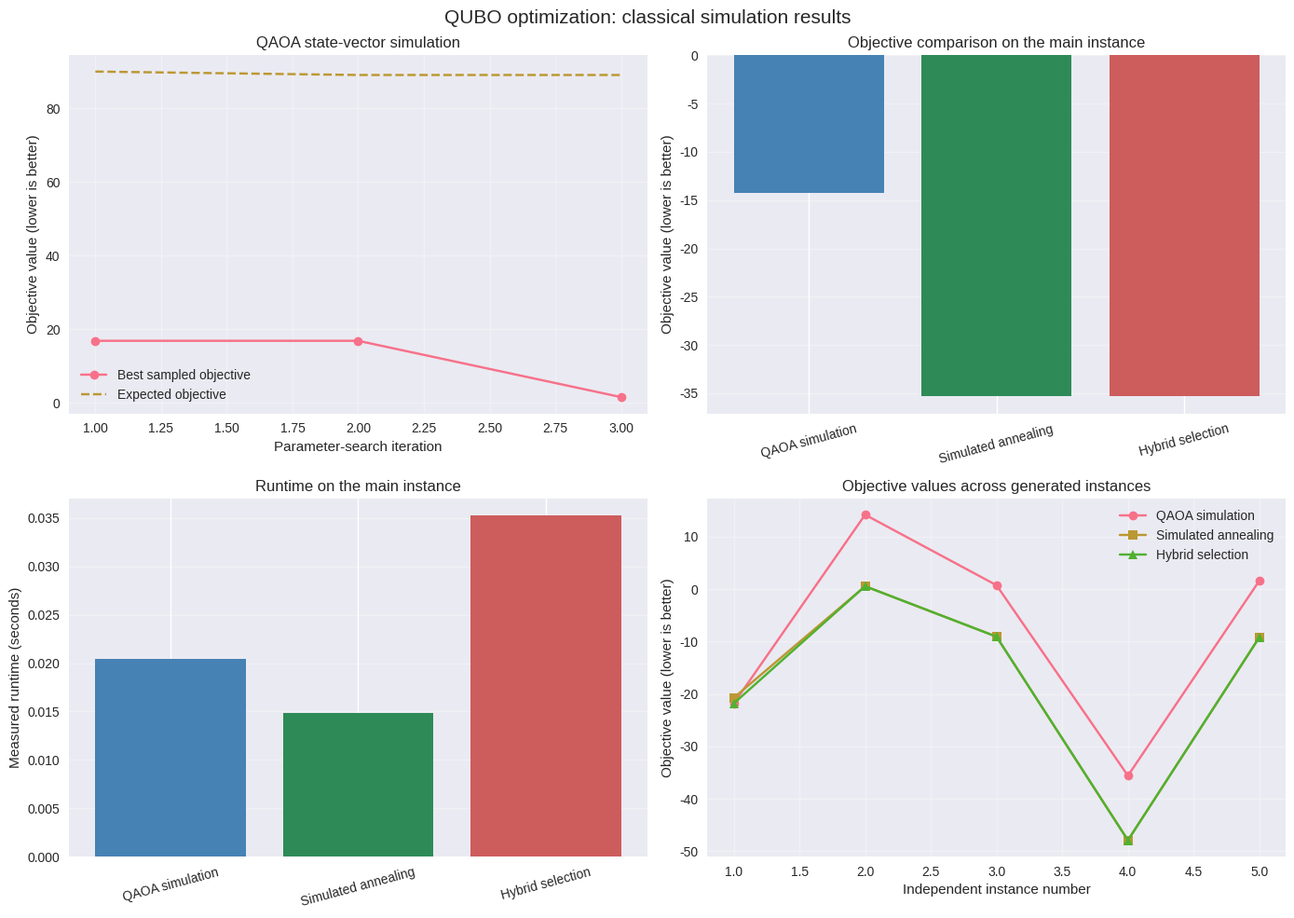

The matplotlib source for this figure:
from dataclasses import dataclass, field
from typing import Any, Dict, List
import random
import time
import warnings

import matplotlib.pyplot as plt
import numpy as np
import seaborn as sns

warnings.filterwarnings("ignore")

plt.style.use("seaborn-v0_8")
sns.set_palette("husl")

# Fixed seeds make the stochastic demonstration reproducible within a given environment.
np.random.seed(42)
random.seed(42)

@dataclass
class QUBOSolution:
    """Store a binary QUBO solution and descriptive run information."""

    variables: np.ndarray
    objective_value: float
    constraints_satisfied: bool
    solution_quality: float
    computation_time: float


@dataclass
class QuantumCircuit:
    """State-vector QAOA circuit for a small binary optimization problem."""

    num_qubits: int
    num_layers: int
    gamma_params: List[float] = field(default_factory=list)
    beta_params: List[float] = field(default_factory=list)
    circuit_depth: int = 0

    def initialize_parameters(self, num_layers: int) -> None:
        """Draw reproducible initial angles using the notebook's seeded generator."""
        self.num_layers = num_layers
        self.gamma_params = [
            np.random.uniform(0.0, 2.0 * np.pi) for _ in range(num_layers)
        ]
        self.beta_params = [
            np.random.uniform(0.0, np.pi) for _ in range(num_layers)
        ]
        self.circuit_depth = 2 * num_layers

    def apply_mixer_layer(self, state: np.ndarray, beta: float) -> np.ndarray:
        """Apply exp(-i beta X) to each qubit axis of the state vector."""
        amplitudes = state.reshape((2,) * self.num_qubits)
        cosine = np.cos(beta)
        sine = -1j * np.sin(beta)

        for qubit in range(self.num_qubits):
            moved = np.moveaxis(amplitudes, qubit, 0)
            zero_amplitudes = moved[0].copy()
            one_amplitudes = moved[1].copy()
            moved[0] = cosine * zero_amplitudes + sine * one_amplitudes
            moved[1] = sine * zero_amplitudes + cosine * one_amplitudes
            amplitudes = np.moveaxis(moved, 0, qubit)

        return amplitudes.reshape(-1)

    def apply_problem_layer(
        self,
        state: np.ndarray,
        gamma: float,
        objective_values: np.ndarray,
    ) -> np.ndarray:
        """Encode each basis state's QUBO cost as a complex phase."""
        return state * np.exp(-1j * gamma * objective_values)

    def execute_circuit(self, objective_values: np.ndarray) -> np.ndarray:
        """Return normalized measurement probabilities for all basis states."""
        expected_size = 2**self.num_qubits
        if objective_values.shape != (expected_size,):
            raise ValueError("Objective values must contain one entry per basis state.")

        state = np.ones(expected_size, dtype=complex) / np.sqrt(expected_size)
        for layer in range(self.num_layers):
            state = self.apply_problem_layer(
                state, self.gamma_params[layer], objective_values
            )
            state = self.apply_mixer_layer(state, self.beta_params[layer])

        probabilities = np.abs(state) ** 2
        probability_sum = probabilities.sum()
        if not np.isfinite(probability_sum) or probability_sum <= 0.0:
            raise FloatingPointError("The circuit produced invalid measurement probabilities.")

        # Normalization protects sampling from small floating-point accumulation error.
        return probabilities / probability_sum


@dataclass
class QAOA:
    """QAOA with exact state-vector simulation and stochastic angle proposals."""

    qaoa_id: str
    num_qubits: int
    num_layers: int
    max_iterations: int = 100
    convergence_threshold: float = 1e-6
    optimization_history: List[Dict[str, Any]] = field(default_factory=list)

    @staticmethod
    def _evaluate_qubo(
        solution: np.ndarray,
        qubo_matrix: np.ndarray,
        linear_terms: np.ndarray,
    ) -> float:
        """Evaluate x^T Q x + c^T x for one binary vector."""
        return float(solution @ qubo_matrix @ solution + linear_terms @ solution)

    def _all_objective_values(
        self,
        qubo_matrix: np.ndarray,
        linear_terms: np.ndarray,
    ) -> np.ndarray:
        """Evaluate the QUBO objective for every state-vector basis assignment."""
        indices = np.arange(2**self.num_qubits)
        bit_positions = np.arange(self.num_qubits - 1, -1, -1)
        assignments = ((indices[:, None] >> bit_positions) & 1).astype(int)
        return np.einsum(
            "bi,ij,bj->b", assignments, qubo_matrix, assignments
        ) + assignments @ linear_terms

    def optimize_qubo(
        self,
        qubo_matrix: np.ndarray,
        linear_terms: np.ndarray,
    ) -> QUBOSolution:
        """Search QAOA samples while adjusting angles by stochastic proposals."""
        start_time = time.perf_counter()
        self.optimization_history = []
        objective_values = self._all_objective_values(qubo_matrix, linear_terms)

        circuit = QuantumCircuit(self.num_qubits, self.num_layers)
        circuit.initialize_parameters(self.num_layers)
        best_solution = None
        best_value = float("inf")
        previous_best_expected = float("inf")

        for iteration in range(self.max_iterations):
            probabilities = circuit.execute_circuit(objective_values)
            expected_value = float(probabilities @ objective_values)

            # Sampling turns the simulated measurement distribution into candidate decisions.
            sampled_indices = np.random.choice(
                len(probabilities), size=100, p=probabilities
            )
            for index in sampled_indices:
                bits = np.array(
                    [int(bit) for bit in format(int(index), f"0{self.num_qubits}b")]
                )
                value = self._evaluate_qubo(bits, qubo_matrix, linear_terms)
                if value < best_value:
                    best_value = value
                    best_solution = bits.copy()

            self.optimization_history.append(
                {
                    "iteration": iteration + 1,
                    "best_value": best_value,
                    "expected_value": expected_value,
                    "num_samples": len(sampled_indices),
                    "gamma_params": circuit.gamma_params.copy(),
                    "beta_params": circuit.beta_params.copy(),
                }
            )

            if (
                iteration > 0
                and abs(previous_best_expected - expected_value)
                < self.convergence_threshold
            ):
                break
            previous_best_expected = expected_value

            proposed_gamma = [
                (angle + np.random.uniform(-0.1, 0.1)) % (2.0 * np.pi)
                for angle in circuit.gamma_params
            ]
            proposed_beta = [
                (angle + np.random.uniform(-0.1, 0.1)) % np.pi
                for angle in circuit.beta_params
            ]
            old_gamma = circuit.gamma_params
            old_beta = circuit.beta_params
            circuit.gamma_params = proposed_gamma
            circuit.beta_params = proposed_beta
            proposed_probabilities = circuit.execute_circuit(objective_values)
            proposed_expected = float(proposed_probabilities @ objective_values)

            # Keep a parameter proposal only when it does not worsen the expected cost.
            if proposed_expected > expected_value:
                circuit.gamma_params = old_gamma
                circuit.beta_params = old_beta

        if best_solution is None:
            raise RuntimeError("QAOA did not produce a sampled binary assignment.")

        computation_time = time.perf_counter() - start_time
        return QUBOSolution(
            variables=best_solution,
            objective_value=best_value,
            constraints_satisfied=True,
            solution_quality=-best_value,
            computation_time=computation_time,
        )


@dataclass
class ClassicalOptimizer:
    """Simulated annealing optimizer for the same QUBO objective."""

    optimizer_id: str
    optimization_method: str = "simulated_annealing"
    max_iterations: int = 1000
    temperature: float = 100.0
    cooling_rate: float = 0.95

    @staticmethod
    def _evaluate_qubo(
        solution: np.ndarray,
        qubo_matrix: np.ndarray,
        linear_terms: np.ndarray,
    ) -> float:
        """Evaluate x^T Q x + c^T x for one binary vector."""
        return float(solution @ qubo_matrix @ solution + linear_terms @ solution)

    def optimize_qubo(
        self,
        qubo_matrix: np.ndarray,
        linear_terms: np.ndarray,
    ) -> QUBOSolution:
        """Minimize the QUBO objective by accepting or rejecting bit flips."""
        start_time = time.perf_counter()
        num_variables = qubo_matrix.shape[0]
        current_solution = np.random.randint(0, 2, num_variables)
        current_value = self._evaluate_qubo(
            current_solution, qubo_matrix, linear_terms
        )
        best_solution = current_solution.copy()
        best_value = current_value
        temperature = self.temperature

        for _ in range(self.max_iterations):
            neighbor_solution = current_solution.copy()
            flip_index = np.random.randint(0, num_variables)
            neighbor_solution[flip_index] = 1 - neighbor_solution[flip_index]
            neighbor_value = self._evaluate_qubo(
                neighbor_solution, qubo_matrix, linear_terms
            )
            delta = neighbor_value - current_value

            accept_neighbor = delta < 0.0
            if not accept_neighbor and temperature > 0.0:
                accept_neighbor = np.random.random() < np.exp(-delta / temperature)

            if accept_neighbor:
                current_solution = neighbor_solution
                current_value = neighbor_value
                if current_value < best_value:
                    best_solution = current_solution.copy()
                    best_value = current_value

            temperature *= self.cooling_rate

        computation_time = time.perf_counter() - start_time
        return QUBOSolution(
            variables=best_solution,
            objective_value=best_value,
            constraints_satisfied=True,
            solution_quality=-best_value,
            computation_time=computation_time,
        )


@dataclass
class QuantumHybridOptimizer:
    """Run QAOA and simulated annealing, then retain the lower-cost solution."""

    optimizer_id: str
    qaoa: QAOA
    classical_optimizer: ClassicalOptimizer
    hybrid_strategy: str = "quantum_first"
    performance_history: List[Dict[str, Any]] = field(default_factory=list)

    def optimize_network_design(
        self,
        network_matrix: np.ndarray,
        demand_vector: np.ndarray,
    ) -> Dict[str, Any]:
        """Compare both optimizers on one QUBO instance and select the best cost."""
        if network_matrix.shape != (self.qaoa.num_qubits, self.qaoa.num_qubits):
            raise ValueError("The QUBO matrix shape must match the number of variables.")
        if demand_vector.shape != (self.qaoa.num_qubits,):
            raise ValueError("The linear coefficient vector has an incompatible shape.")
        if not np.allclose(network_matrix, network_matrix.T):
            raise ValueError("The QUBO matrix must be symmetric in this example.")
        if self.hybrid_strategy not in {
            "quantum_first", "classical_first", "alternating"
        }:
            raise ValueError("Unknown hybrid strategy.")

        print(f"Running hybrid optimization: {self.hybrid_strategy}")
        results = {
            "quantum_solution": None,
            "classical_solution": None,
            "hybrid_solution": None,
            "performance_comparison": {},
            "speedup_analysis": {},
        }

        if self.hybrid_strategy == "classical_first":
            classical_solution = self.classical_optimizer.optimize_qubo(
                network_matrix, demand_vector
            )
            quantum_solution = self.qaoa.optimize_qubo(
                network_matrix, demand_vector
            )
        else:
            quantum_solution = self.qaoa.optimize_qubo(
                network_matrix, demand_vector
            )
            classical_solution = self.classical_optimizer.optimize_qubo(
                network_matrix, demand_vector
            )

        selected_solution = min(
            (quantum_solution, classical_solution),
            key=lambda solution: solution.objective_value,
        )
        hybrid_solution = QUBOSolution(
            variables=selected_solution.variables.copy(),
            objective_value=selected_solution.objective_value,
            constraints_satisfied=selected_solution.constraints_satisfied,
            solution_quality=selected_solution.solution_quality,
            computation_time=(
                quantum_solution.computation_time
                + classical_solution.computation_time
            ),
        )

        results["quantum_solution"] = quantum_solution
        results["classical_solution"] = classical_solution
        results["hybrid_solution"] = hybrid_solution
        results["performance_comparison"] = {
            "quantum_quality": quantum_solution.solution_quality,
            "classical_quality": classical_solution.solution_quality,
            "hybrid_quality": hybrid_solution.solution_quality,
            "quantum_time": quantum_solution.computation_time,
            "classical_time": classical_solution.computation_time,
            "hybrid_time": hybrid_solution.computation_time,
        }

        quantum_speedup = (
            classical_solution.computation_time / quantum_solution.computation_time
            if quantum_solution.computation_time > 0.0
            else float("nan")
        )
        hybrid_speedup = (
            classical_solution.computation_time / hybrid_solution.computation_time
            if hybrid_solution.computation_time > 0.0
            else float("nan")
        )
        results["speedup_analysis"] = {
            "quantum_speedup": quantum_speedup,
            "hybrid_speedup": hybrid_speedup,
            "objective_improvement": (
                classical_solution.objective_value
                - hybrid_solution.objective_value
            ),
        }

        self.performance_history.append(
            {
                "hybrid_strategy": self.hybrid_strategy,
                "quantum_quality": quantum_solution.solution_quality,
                "classical_quality": classical_solution.solution_quality,
                "hybrid_quality": hybrid_solution.solution_quality,
                "quantum_speedup": quantum_speedup,
                "hybrid_speedup": hybrid_speedup,
            }
        )
        return results

    def generate_quantum_report(self) -> Dict[str, Any]:
        """Summarize observed runs without making hardware or scalability claims."""
        report = {
            "optimizer_id": self.optimizer_id,
            "system_overview": {
                "qaoa_qubits": self.qaoa.num_qubits,
                "qaoa_layers": self.qaoa.num_layers,
                "classical_method": self.classical_optimizer.optimization_method,
                "hybrid_strategy": self.hybrid_strategy,
            },
            "performance_analysis": {},
            "interpretation": (
                "These are descriptive measurements from a classical state-vector "
                "simulation and simulated annealing; they do not establish quantum advantage."
            ),
        }
        if self.performance_history:
            quantum_values = [
                entry["quantum_quality"] for entry in self.performance_history
            ]
            classical_values = [
                entry["classical_quality"] for entry in self.performance_history
            ]
            hybrid_values = [
                entry["hybrid_quality"] for entry in self.performance_history
            ]
            report["performance_analysis"] = {
                "mean_quantum_quality": float(np.mean(quantum_values)),
                "mean_classical_quality": float(np.mean(classical_values)),
                "mean_hybrid_quality": float(np.mean(hybrid_values)),
                "quantum_lower_cost_fraction": float(
                    np.mean(np.array(quantum_values) > np.array(classical_values))
                ),
                "hybrid_lower_cost_fraction": float(
                    np.mean(np.array(hybrid_values) > np.array(classical_values))
                ),
            }
        return report

print("Initializing the hybrid optimization system...")
print("=" * 48)

qaoa = QAOA(
    qaoa_id="qaoa_optimizer_001",
    num_qubits=12,
    num_layers=3,
    max_iterations=50,
)

classical_optimizer = ClassicalOptimizer(
    optimizer_id="classical_optimizer_001",
    optimization_method="simulated_annealing",
    max_iterations=1000,
    temperature=100.0,
    cooling_rate=0.95,
)

hybrid_optimizer = QuantumHybridOptimizer(
    optimizer_id="hybrid_optimizer_001",
    qaoa=qaoa,
    classical_optimizer=classical_optimizer,
    hybrid_strategy="quantum_first",
)

print(f"QAOA optimizer: {qaoa.qaoa_id}")
print(f"  Number of qubits: {qaoa.num_qubits}")
print(f"  Number of layers: {qaoa.num_layers}")
print(f"  Maximum parameter-search iterations: {qaoa.max_iterations}")
print(f"\nClassical optimizer: {classical_optimizer.optimizer_id}")
print(f"  Method: {classical_optimizer.optimization_method}")
print(f"  Maximum iterations: {classical_optimizer.max_iterations}")
print(f"  Initial temperature: {classical_optimizer.temperature}")
print(f"\nHybrid optimizer: {hybrid_optimizer.optimizer_id}")
print(f"  Run order: {hybrid_optimizer.hybrid_strategy}")

problem_size = qaoa.num_qubits
qubo_matrix = np.random.uniform(-10.0, 10.0, (problem_size, problem_size))
qubo_matrix = (qubo_matrix + qubo_matrix.T) / 2.0
np.fill_diagonal(
    qubo_matrix, np.random.uniform(0.0, 20.0, problem_size)
)
linear_terms = np.random.uniform(-5.0, 15.0, problem_size)

assert qubo_matrix.shape == (problem_size, problem_size)
assert linear_terms.shape == (problem_size,)
assert np.allclose(qubo_matrix, qubo_matrix.T)

print("\nGenerated QUBO instance:")
print(f"  Number of binary variables: {problem_size}")
print(f"  QUBO matrix shape: {qubo_matrix.shape}")
print(f"  Linear coefficient vector shape: {linear_terms.shape}")
print(f"  Fraction of nonzero matrix entries: {np.count_nonzero(qubo_matrix) / qubo_matrix.size:.2%}")
print(f"  Mean matrix coefficient: {np.mean(qubo_matrix):.2f}")
print(f"  Mean linear coefficient: {np.mean(linear_terms):.2f}")
print(f"  State-vector basis assignments: {2 ** problem_size}")

def run_quantum_optimization(
    hybrid_optimizer: QuantumHybridOptimizer,
    qubo_matrix: np.ndarray,
    linear_terms: np.ndarray,
) -> Dict[str, Any]:
    """Run both optimizers, report their costs, and return the result dictionary."""
    print("Running hybrid optimization...")
    results = hybrid_optimizer.optimize_network_design(qubo_matrix, linear_terms)

    for label, key in (
        ("QAOA state-vector simulation", "quantum_solution"),
        ("Simulated annealing", "classical_solution"),
        ("Selected hybrid result", "hybrid_solution"),
    ):
        solution = results[key]
        recomputed_value = hybrid_optimizer.qaoa._evaluate_qubo(
            solution.variables, qubo_matrix, linear_terms
        )
        assert np.isclose(recomputed_value, solution.objective_value)
        assert np.all((solution.variables == 0) | (solution.variables == 1))
        print(f"\n{label}:")
        print(f"  Objective value (lower is better): {solution.objective_value:.4f}")
        print(f"  Solution quality (-objective): {solution.solution_quality:.4f}")
        print(f"  Runtime: {solution.computation_time:.6f} seconds")
        print(f"  Binary variables: {solution.variables}")

    speedup = results["speedup_analysis"]
    print("\nDescriptive runtime ratios:")
    print(f"  Simulated-annealing time / QAOA simulation time: {speedup['quantum_speedup']:.4f}x")
    print(f"  Simulated-annealing time / total hybrid time: {speedup['hybrid_speedup']:.4f}x")
    print(f"  Objective reduction relative to simulated annealing: {speedup['objective_improvement']:.4f}")
    print("  These ratios measure classical implementations and do not indicate quantum speedup.")
    return results


results = run_quantum_optimization(hybrid_optimizer, qubo_matrix, linear_terms)

num_trials = 5
trial_results = []
print(f"\nRunning {num_trials} descriptive trials on independently generated instances...")

for trial in range(num_trials):
    trial_qubo = np.random.uniform(-10.0, 10.0, (problem_size, problem_size))
    trial_qubo = (trial_qubo + trial_qubo.T) / 2.0
    np.fill_diagonal(
        trial_qubo, np.random.uniform(0.0, 20.0, problem_size)
    )
    trial_linear = np.random.uniform(-5.0, 15.0, problem_size)

    trial_result = hybrid_optimizer.optimize_network_design(
        trial_qubo, trial_linear
    )
    trial_results.append(trial_result)
    print(
        f"  Trial {trial + 1}: QAOA cost = "
        f"{trial_result['quantum_solution'].objective_value:.4f}, "
        f"simulated-annealing cost = "
        f"{trial_result['classical_solution'].objective_value:.4f}, "
        f"selected cost = "
        f"{trial_result['hybrid_solution'].objective_value:.4f}"
    )

quantum_costs = np.array(
    [trial["quantum_solution"].objective_value for trial in trial_results]
)
classical_costs = np.array(
    [trial["classical_solution"].objective_value for trial in trial_results]
)
hybrid_costs = np.array(
    [trial["hybrid_solution"].objective_value for trial in trial_results]
)
quantum_times = np.array(
    [trial["quantum_solution"].computation_time for trial in trial_results]
)
classical_times = np.array(
    [trial["classical_solution"].computation_time for trial in trial_results]
)

print("\nDescriptive trial summary (mean ± standard deviation):")
print(f"  QAOA simulation objective: {quantum_costs.mean():.4f} ± {quantum_costs.std():.4f}")
print(f"  Simulated-annealing objective: {classical_costs.mean():.4f} ± {classical_costs.std():.4f}")
print(f"  Selected hybrid objective: {hybrid_costs.mean():.4f} ± {hybrid_costs.std():.4f}")
print(f"  QAOA simulation runtime: {quantum_times.mean():.6f} ± {quantum_times.std():.6f} seconds")
print(f"  Simulated-annealing runtime: {classical_times.mean():.6f} ± {classical_times.std():.6f} seconds")
print(
    "  QAOA simulation returned a lower cost on "
    f"{np.count_nonzero(quantum_costs < classical_costs)}/{num_trials} instances."
)
print("  This small set of independently generated instances is descriptive, not an inferential test.")

final_report = hybrid_optimizer.generate_quantum_report()
print("\nRun summary:")
print(final_report["system_overview"])
print(final_report["performance_analysis"])
print(final_report["interpretation"])

def visualize_quantum_performance(
    hybrid_optimizer: QuantumHybridOptimizer,
    results: Dict[str, Any],
    trial_results: List[Dict[str, Any]],
) -> None:
    """Plot sampled costs, solution costs, runtime, and independent trial costs."""
    fig, axes = plt.subplots(2, 2, figsize=(14, 10))
    ax1, ax2, ax3, ax4 = axes.flat

    history = hybrid_optimizer.qaoa.optimization_history
    if history:
        iterations = [entry["iteration"] for entry in history]
        sampled_best = [entry["best_value"] for entry in history]
        expected_values = [entry["expected_value"] for entry in history]
        ax1.plot(iterations, sampled_best, marker="o", label="Best sampled objective")
        ax1.plot(iterations, expected_values, linestyle="--", label="Expected objective")
        ax1.set_xlabel("Parameter-search iteration")
        ax1.set_ylabel("Objective value (lower is better)")
        ax1.legend()
        ax1.grid(True, alpha=0.3)
    ax1.set_title("QAOA state-vector simulation")

    method_labels = ["QAOA simulation", "Simulated annealing", "Hybrid selection"]
    method_costs = [
        results["quantum_solution"].objective_value,
        results["classical_solution"].objective_value,
        results["hybrid_solution"].objective_value,
    ]
    ax2.bar(method_labels, method_costs, color=["steelblue", "seagreen", "indianred"])
    ax2.set_ylabel("Objective value (lower is better)")
    ax2.set_title("Objective comparison on the main instance")
    ax2.tick_params(axis="x", rotation=15)
    ax2.grid(True, axis="y", alpha=0.3)

    method_times = [
        results["quantum_solution"].computation_time,
        results["classical_solution"].computation_time,
        results["hybrid_solution"].computation_time,
    ]
    ax3.bar(method_labels, method_times, color=["steelblue", "seagreen", "indianred"])
    ax3.set_ylabel("Measured runtime (seconds)")
    ax3.set_title("Runtime on the main instance")
    ax3.tick_params(axis="x", rotation=15)
    ax3.grid(True, axis="y", alpha=0.3)

    trial_numbers = np.arange(1, len(trial_results) + 1)
    trial_quantum_costs = [
        trial["quantum_solution"].objective_value for trial in trial_results
    ]
    trial_classical_costs = [
        trial["classical_solution"].objective_value for trial in trial_results
    ]
    trial_hybrid_costs = [
        trial["hybrid_solution"].objective_value for trial in trial_results
    ]
    ax4.plot(trial_numbers, trial_quantum_costs, marker="o", label="QAOA simulation")
    ax4.plot(trial_numbers, trial_classical_costs, marker="s", label="Simulated annealing")
    ax4.plot(trial_numbers, trial_hybrid_costs, marker="^", label="Hybrid selection")
    ax4.set_xlabel("Independent instance number")
    ax4.set_ylabel("Objective value (lower is better)")
    ax4.set_title("Objective values across generated instances")
    ax4.legend()
    ax4.grid(True, alpha=0.3)

    fig.suptitle("QUBO optimization: classical simulation results", fontsize=15)
    fig.tight_layout()
    plt.show()

    quantum_solution = results["quantum_solution"]
    classical_solution = results["classical_solution"]
    hybrid_solution = results["hybrid_solution"]
    print("\nInterpretation:")
    print(f"  QAOA simulation objective: {quantum_solution.objective_value:.4f}")
    print(f"  Simulated-annealing objective: {classical_solution.objective_value:.4f}")
    print(f"  Selected hybrid objective: {hybrid_solution.objective_value:.4f}")
    print(
        "  Active binary variables in the selected solution: "
        f"{int(np.sum(hybrid_solution.variables))} of {len(hybrid_solution.variables)}"
    )
    print(
        "  The selected solution has the lower objective of the two returned candidates; "
        "this does not establish global optimality."
    )
    print(
        "  Exact state-vector simulation is classical computation and does not demonstrate "
        "quantum advantage."
    )


visualize_quantum_performance(hybrid_optimizer, results, trial_results)
